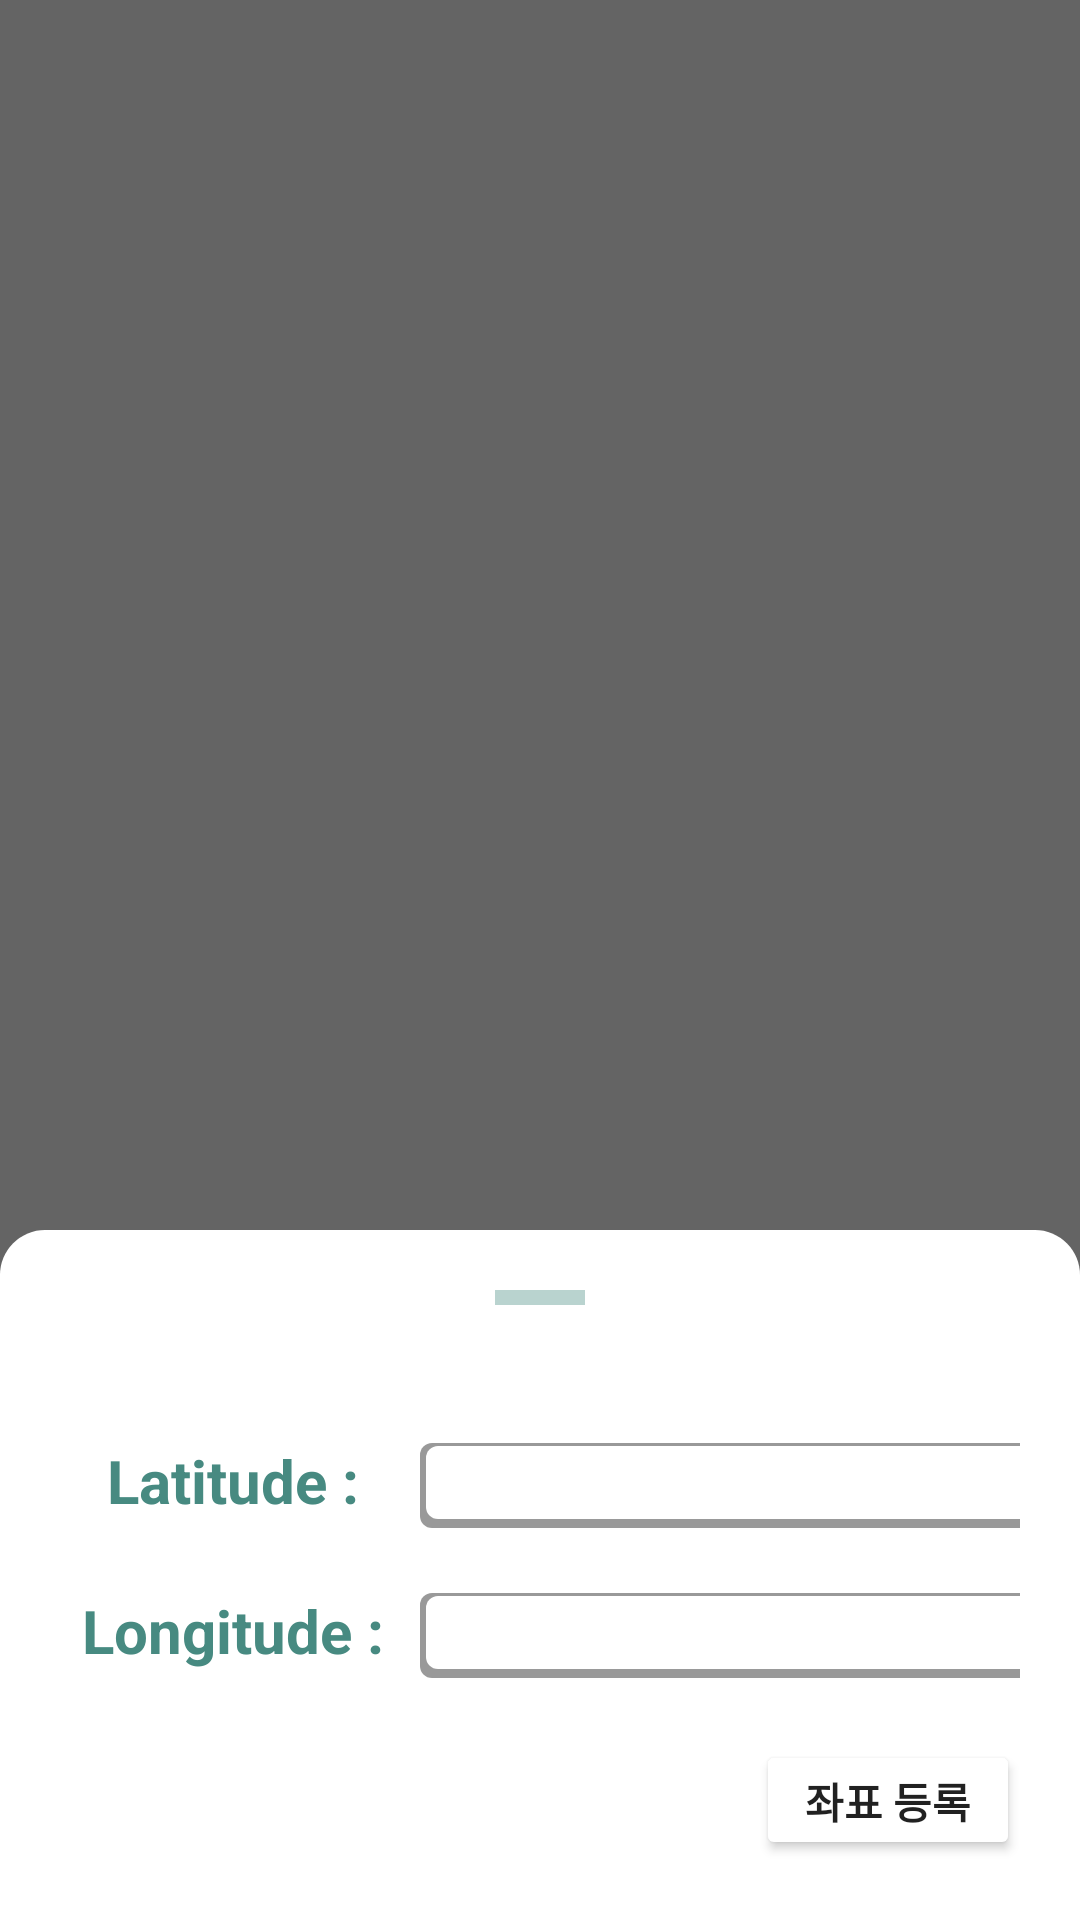

Produce the Android XML layout that renders to this screen, including the resource entries it uses.
<!-- AndroidManifest.xml: application theme Theme.Client -->
<!-- res/layout/dialog_dd.xml -->
<?xml version="1.0" encoding="utf-8"?>
<LinearLayout xmlns:android="http://schemas.android.com/apk/res/android"
    xmlns:app="http://schemas.android.com/apk/res-auto"
    xmlns:tools="http://schemas.android.com/tools"
    android:layout_width="match_parent"
    android:layout_height="match_parent"
    android:background="#99000000"
    android:gravity="bottom">

    <LinearLayout
        android:id="@+id/di_dd_container"
        android:layout_width="match_parent"
        android:layout_height="wrap_content"
        android:background="@drawable/rounded_border_dialog"
        android:minWidth="300dp"
        android:orientation="vertical"
        android:padding="20dp">

        <RelativeLayout
            android:layout_width="wrap_content"
            android:layout_height="wrap_content"
            android:layout_marginBottom="20dp">

            <View
                android:id="@+id/di_dd_closeBar"
                android:layout_width="30dp"
                android:layout_height="5dp"
                android:layout_centerHorizontal="true"
                android:layout_marginBottom="10dp"
                android:background="#60478A81" />

            <Button
                android:id="@+id/di_dd_closeButton"
                android:layout_width="30dp"
                android:layout_height="30dp"
                android:layout_alignParentEnd="true"
                android:background="@drawable/ic_close_24" />
        </RelativeLayout>

        <LinearLayout
            android:layout_width="wrap_content"
            android:layout_height="wrap_content"
            android:orientation="horizontal">

            <TextView
                android:id="@+id/di_dd_content1"
                android:layout_width="120dp"
                android:layout_height="wrap_content"
                android:minHeight="50dp"
                android:text="Latitude : "
                android:textAlignment="center"
                android:textColor="#478A81"
                android:textSize="20sp"
                android:textStyle="bold" />

            <EditText
                android:id="@+id/dl_dd_et1"
                android:layout_width="250dp"
                android:layout_height="wrap_content"
                android:background="@drawable/et_shadow"
                android:digits="0123456789.-"
                android:inputType="text"
                android:maxLines="1"
                android:singleLine="true" />
        </LinearLayout>

        <LinearLayout
            android:layout_width="wrap_content"
            android:layout_height="wrap_content"
            android:orientation="horizontal">

            <TextView
                android:id="@+id/di_dd_content2"
                android:layout_width="120dp"
                android:layout_height="wrap_content"
                android:minHeight="50dp"
                android:text="Longitude : "
                android:textAlignment="center"
                android:textColor="#478A81"
                android:textSize="20sp"
                android:textStyle="bold" />

            <EditText
                android:id="@+id/dl_dd_et2"
                android:layout_width="250dp"
                android:layout_height="wrap_content"
                android:background="@drawable/et_shadow"
                android:digits="0123456789.-"
                android:inputType="text"
                android:maxLines="1"
                android:singleLine="true" />
        </LinearLayout>


        <Button
            android:id="@+id/di_dd_submitButton"
            android:layout_width="wrap_content"
            android:layout_height="40dp"
            android:layout_gravity="end"
            android:backgroundTint="@color/white"
            android:text="좌표 등록"
            android:textAlignment="center"
            android:textSize="14sp"
            android:textStyle="bold"
            app:layout_constraintTop_toTopOf="parent" />

    </LinearLayout>
</LinearLayout>
<!-- resources referenced by this layout -->
<resources>
  <!-- drawable et_shadow (drawable) -->
  <layer-list xmlns:android="http://schemas.android.com/apk/res/android">
  
      
      <item>
          <shape android:shape="rectangle">
              
              <solid android:color="#66000000"/>
              <corners android:radius="4dp"/>
              <padding
                  android:left="2dp"
                  android:top="1dp"
                  android:right="1dp"
                  android:bottom="3dp"/>
          </shape>
      </item>
  
      
      <item>
          <shape android:shape="rectangle">
              <solid android:color="#FFFFFF"/>
              <corners android:radius="4dp"/>
          </shape>
      </item>
  
  </layer-list>
  <!-- drawable rounded_border_dialog (drawable) -->
  <?xml version="1.0" encoding="utf-8"?>
  <shape xmlns:android="http://schemas.android.com/apk/res/android"
      android:shape="rectangle" android:padding="10dp">
      <solid android:color="#FFFFFF"/>
      <corners
          android:topLeftRadius="15dp"
          android:topRightRadius="15dp"/>
  </shape>
  <style name="Theme.Client" parent="Theme.MaterialExam" />
  <style name="Theme.MaterialExam" parent="Theme.AppCompat.DayNight.NoActionBar">
          <item name="android:windowContentOverlay">@null</item>
          <item name="android:windowIsTranslucent">true</item>
      </style>
  <!-- not gathered from this repository: default colours our renderer supplied (Android Studio template values) -->
  <color name="white">#FFFFFFFF</color>
</resources>
